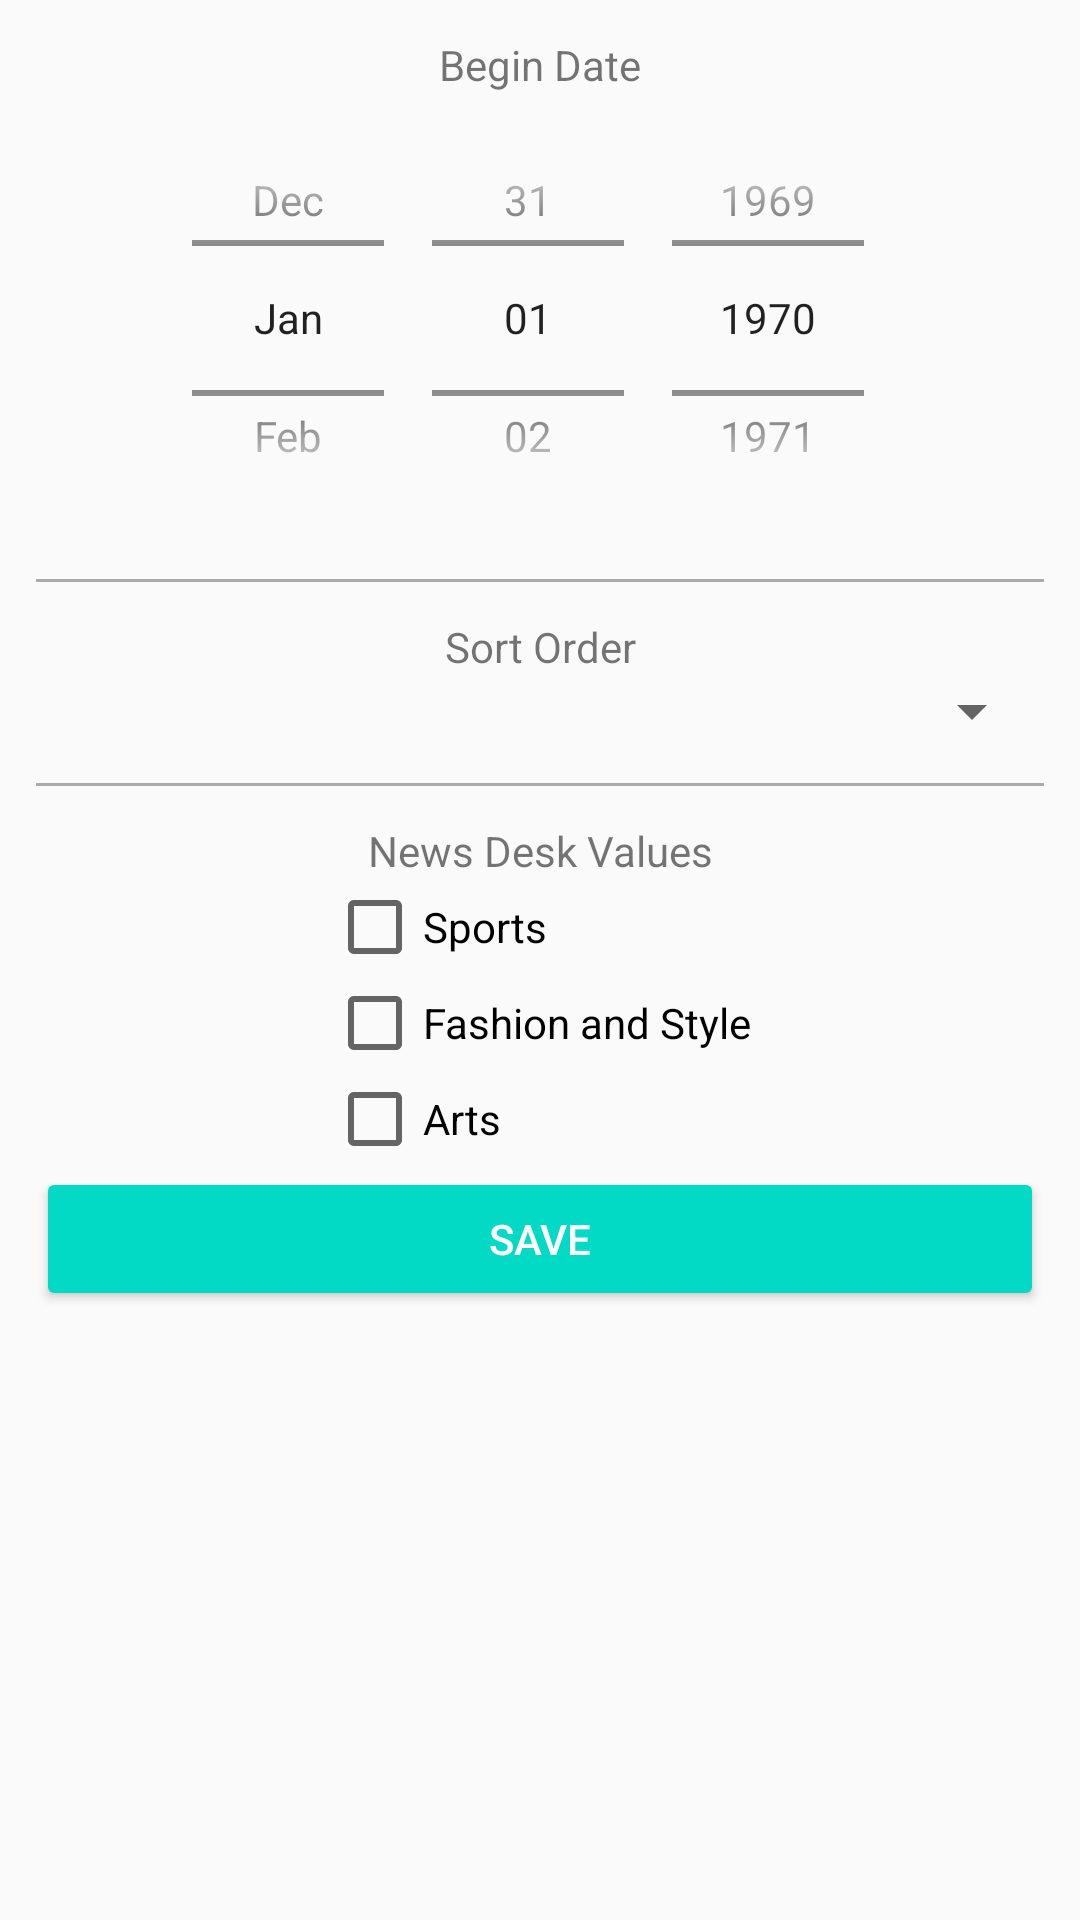

Reconstruct the res/layout file that produces this screen, plus the resources it refers to.
<!-- AndroidManifest.xml: application theme AppTheme -->
<!-- res/layout/fragment_search_filters.xml -->
<?xml version="1.0" encoding="utf-8"?>
<LinearLayout xmlns:android="http://schemas.android.com/apk/res/android"
    android:orientation="vertical" android:layout_width="match_parent"
    android:layout_height="match_parent"
    android:gravity="center_horizontal"
    android:padding="12dp">

    <TextView
        android:layout_width="match_parent"
        android:layout_height="wrap_content"
        android:gravity="center_horizontal"
        android:text="@string/filter_begin_date" />

    <DatePicker
        android:id="@+id/dpDatePicker"
        android:layout_width="wrap_content"
        android:layout_height="150dp"
        android:calendarViewShown="false"
        android:datePickerMode="spinner" />

    <View style="@style/Divider" />

    <TextView
        android:layout_width="match_parent"
        android:layout_height="wrap_content"
        android:gravity="center_horizontal"
        android:text="@string/filter_sort_order" />

    <Spinner
        android:id="@+id/spSortOrder"
        android:layout_width="match_parent"
        android:layout_height="wrap_content" />

    <View style="@style/Divider" />

    <TextView
        android:layout_width="match_parent"
        android:layout_height="wrap_content"
        android:gravity="center_horizontal"
        android:text="@string/filter_news_desk_values" />

    <LinearLayout
        android:layout_width="wrap_content"
        android:layout_height="wrap_content"
        android:orientation="vertical">

        <CheckBox
            android:id="@+id/cbSports"
            android:layout_width="match_parent"
            android:layout_height="wrap_content"
            android:text="@string/ndv_sports" />

        <CheckBox
            android:id="@+id/cbFashionStyle"
            android:layout_width="match_parent"
            android:layout_height="wrap_content"
            android:text="@string/ndv_fashion_style" />

        <CheckBox
            android:id="@+id/cbArts"
            android:layout_width="match_parent"
            android:layout_height="wrap_content"
            android:text="@string/ndv_arts" />

    </LinearLayout>

    <Button
        android:id="@+id/btSave"
        style="@style/Widget.AppCompat.Button.Colored"
        android:layout_width="match_parent"
        android:layout_height="wrap_content"
        android:text="@string/btSave" />

</LinearLayout>
<!-- resources referenced by this layout -->
<resources>
  <string name="btSave">Save</string>
  <string name="filter_begin_date">Begin Date</string>
  <string name="filter_news_desk_values">News Desk Values</string>
  <string name="filter_sort_order">Sort Order</string>
  <string name="ndv_arts">Arts</string>
  <string name="ndv_fashion_style">Fashion and Style</string>
  <string name="ndv_sports">Sports</string>
  <style name="Divider">
          <item name="android:layout_width">match_parent</item>
          <item name="android:layout_height">1dp</item>
          <item name="android:layout_marginTop">12dp</item>
          <item name="android:layout_marginBottom">12dp</item>
          <item name="android:background">@android:color/darker_gray</item>
      </style>
  <style name="AppTheme" parent="Theme.AppCompat.Light.NoActionBar">
          
          <item name="colorPrimary">@color/colorPrimary</item>
          <item name="colorPrimaryDark">@color/colorPrimaryDark</item>
          <item name="colorAccent">@color/colorAccent</item>
      </style>
  <!-- not gathered from this repository: default colours our renderer supplied (Android Studio template values) -->
  <color name="colorPrimary">#FF6200EE</color>
  <color name="colorPrimaryDark">#FF3700B3</color>
  <color name="colorAccent">#FF03DAC5</color>
</resources>
